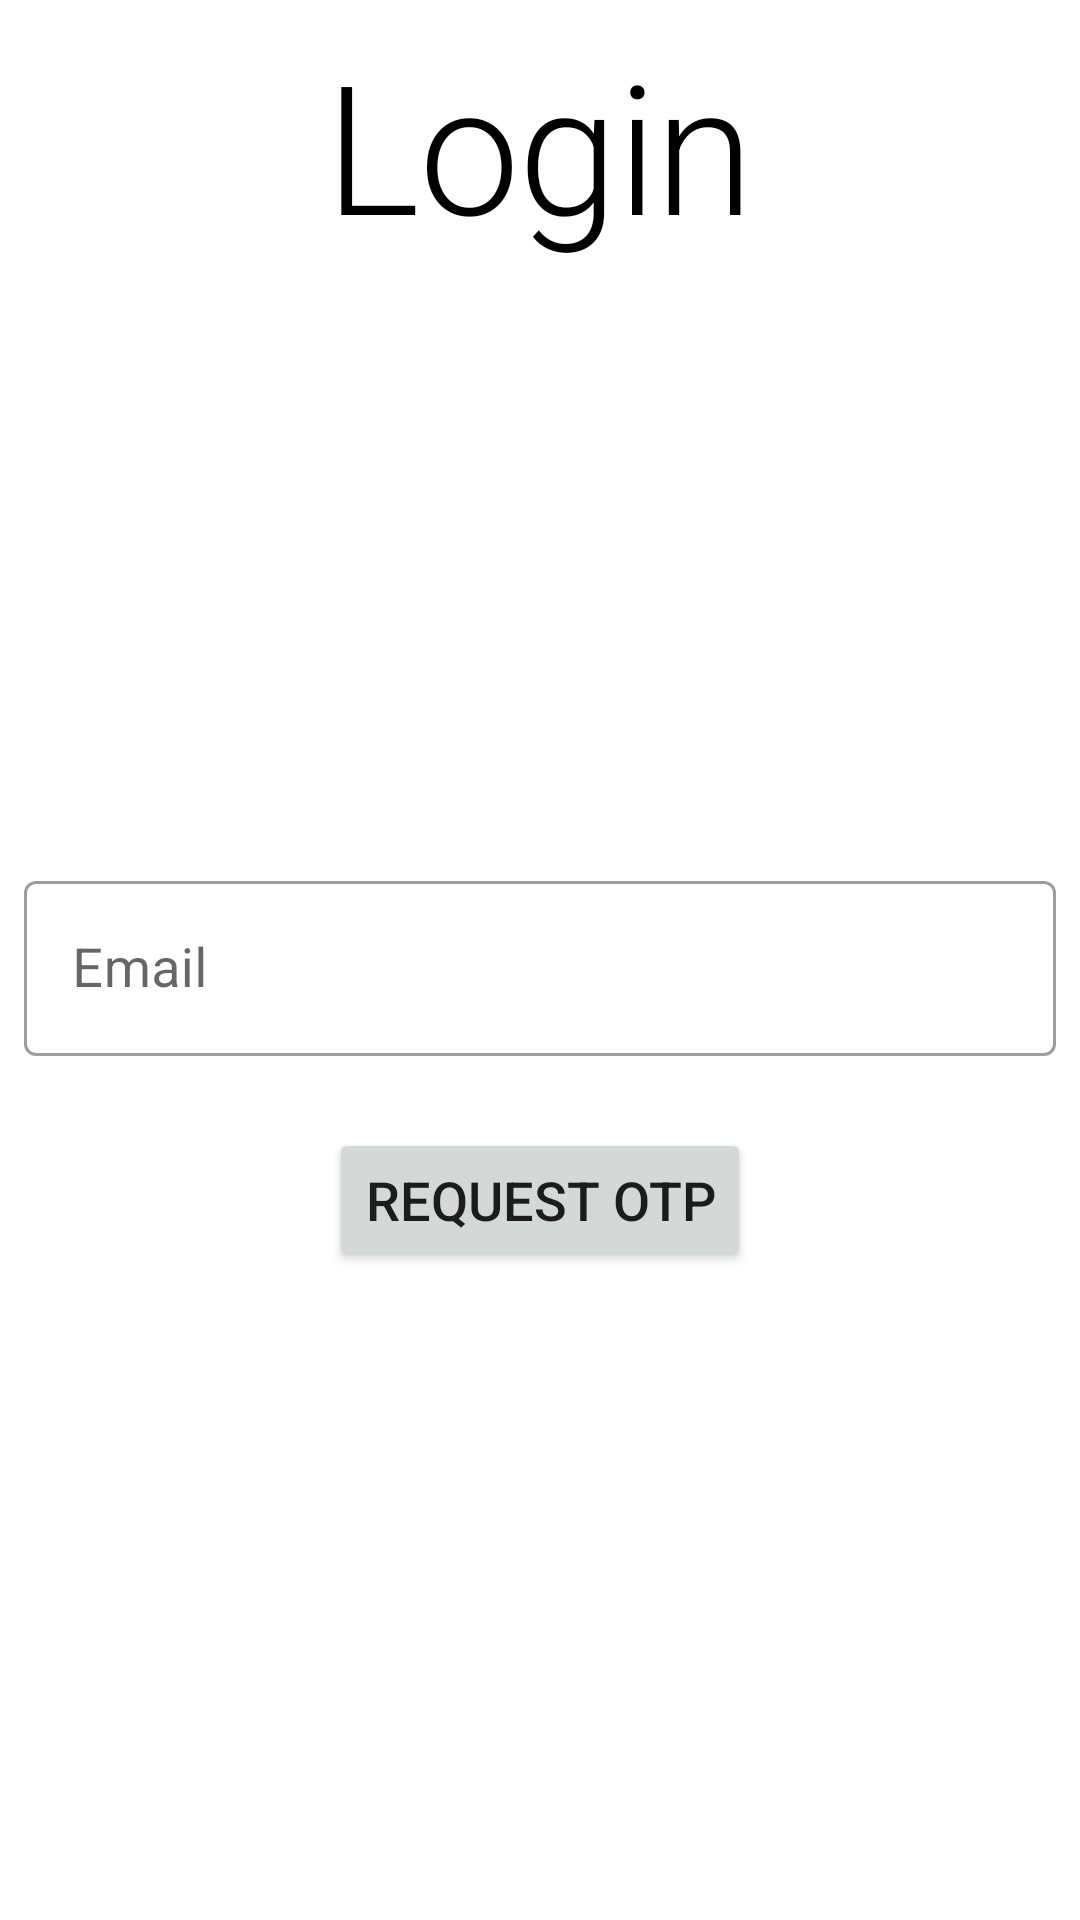

Here is an Android app screen rendered from its layout file. Give the layout XML and the strings, colors and styles it references.
<!-- AndroidManifest.xml: application theme Theme.TaskJAXL -->
<!-- res/layout/fragment_login.xml -->
<?xml version="1.0" encoding="utf-8"?>
<androidx.constraintlayout.widget.ConstraintLayout xmlns:android="http://schemas.android.com/apk/res/android"
    xmlns:app="http://schemas.android.com/apk/res-auto"
    xmlns:tools="http://schemas.android.com/tools"
    android:layout_width="match_parent"
    android:layout_height="match_parent"
    tools:context=".fragments.LoginFragment">

    <TextView
        android:layout_width="wrap_content"
        android:layout_height="wrap_content"
        android:layout_margin="8dp"
        android:text="@string/login"
        android:textAppearance="?attr/textAppearanceHeadline2"
        android:textColor="@color/black"
        app:layout_constraintEnd_toEndOf="parent"
        app:layout_constraintStart_toStartOf="parent"
        app:layout_constraintTop_toTopOf="parent" />

    <LinearLayout
        android:id="@+id/field_layout_login"
        android:layout_width="match_parent"
        android:layout_height="wrap_content"
        android:orientation="vertical"
        app:layout_constraintBottom_toBottomOf="parent"
        app:layout_constraintEnd_toEndOf="parent"
        app:layout_constraintStart_toStartOf="parent"
        app:layout_constraintTop_toTopOf="parent">

        <com.google.android.material.textfield.TextInputLayout
            android:id="@+id/email_field_login"
            style="@style/Widget.MaterialComponents.TextInputLayout.OutlinedBox"
            android:layout_width="match_parent"
            android:layout_height="wrap_content"
            android:layout_margin="8dp"
            android:hint="@string/email">

            <com.google.android.material.textfield.TextInputEditText
                android:layout_width="match_parent"
                android:layout_height="match_parent"
                android:textColor="@color/black"
                android:textSize="18sp" />

        </com.google.android.material.textfield.TextInputLayout>

        <com.google.android.material.textfield.TextInputLayout
            android:id="@+id/otp_field_login"
            style="@style/Widget.MaterialComponents.TextInputLayout.OutlinedBox"
            android:layout_width="match_parent"
            android:layout_height="wrap_content"
            android:layout_margin="8dp"
            app:errorEnabled="true"
            app:errorTextColor="@android:color/holo_red_dark"
            android:hint="@string/otp"
            android:visibility="gone"
            app:helperText="Enter 5 digit otp from server terminal">

            <com.google.android.material.textfield.TextInputEditText
                android:layout_width="150dp"
                android:layout_height="wrap_content"
                android:textColor="@color/black"
                android:textSize="18sp" />

        </com.google.android.material.textfield.TextInputLayout>

        <TextView
            android:id="@+id/expire_time_field_login"
            android:layout_width="wrap_content"
            android:layout_height="wrap_content"
            android:visibility="gone"
            android:layout_margin="8dp"
            android:textSize="16sp"/>
    </LinearLayout>

    <Button
        android:id="@+id/log_in_btn"
        android:layout_width="wrap_content"
        android:layout_height="wrap_content"
        android:layout_margin="16dp"
        android:text="@string/request_otp"
        android:textSize="18sp"
        app:layout_constraintEnd_toEndOf="parent"
        app:layout_constraintStart_toStartOf="parent"
        app:layout_constraintTop_toBottomOf="@id/field_layout_login" />

    <LinearLayout
        android:layout_width="wrap_content"
        android:layout_height="wrap_content"
        android:layout_margin="8dp"
        android:orientation="horizontal"
        app:layout_constraintEnd_toEndOf="parent"
        app:layout_constraintStart_toStartOf="parent"
        app:layout_constraintTop_toBottomOf="@id/field_layout_login">

        <Button
            android:id="@+id/verify_login"
            android:layout_width="wrap_content"
            android:layout_height="wrap_content"
            android:layout_margin="8dp"
            android:text="@string/verify"
            android:visibility="gone"
            android:textSize="16sp" />

        <Button
            android:id="@+id/request_otp_login"
            android:layout_width="wrap_content"
            android:layout_height="wrap_content"
            android:layout_margin="8dp"
            android:text="@string/request_another_otp"
            android:visibility="gone"
            android:textSize="16sp" />
    </LinearLayout>
</androidx.constraintlayout.widget.ConstraintLayout>
<!-- resources referenced by this layout -->
<resources>
  <string name="email">Email</string>
  <string name="login">Login</string>
  <string name="otp">OTP</string>
  <string name="request_another_otp">Request Another OTP</string>
  <string name="request_otp">Request OTP</string>
  <string name="verify">Verify</string>
  <style name="Theme.TaskJAXL" parent="Theme.MaterialComponents.Light.NoActionBar">
          
          <item name="colorPrimary">@color/purple_500</item>
          <item name="colorPrimaryVariant">@color/purple_700</item>
          <item name="colorOnPrimary">@color/white</item>
          
          <item name="colorSecondary">@color/teal_200</item>
          <item name="colorSecondaryVariant">@color/teal_700</item>
          <item name="colorOnSecondary">@color/black</item>
          
          <item name="android:statusBarColor">?attr/colorPrimaryVariant</item>
          
      </style>
  <!-- not gathered from this repository: default colours our renderer supplied (Android Studio template values) -->
  <color name="purple_500">#FF6200EE</color>
  <color name="purple_700">#FF3700B3</color>
  <color name="teal_200">#FF03DAC5</color>
  <color name="teal_700">#FF018786</color>
  <color name="black">#FF000000</color>
  <color name="white">#FFFFFFFF</color>
</resources>
